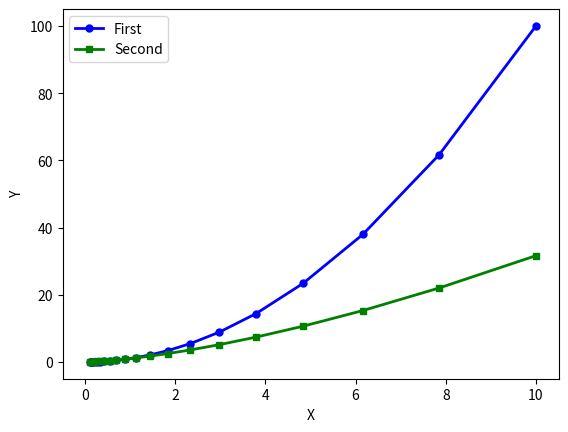

Source code (Python):
import matplotlib.pyplot as plt
import numpy as np

x = np.logspace(-1, 1, 20)
y1 = x**2.0
y2 = x**1.5
plt.plot(x, y1, "bo-", linewidth=2, markersize=5, label="First")
plt.plot(x, y2, "gs-", linewidth=2, markersize=5, label="Second")
plt.xlabel("X")
plt.ylabel("Y")
plt.axis([-0.5, 10.5, -5, 105])
plt.legend(loc="upper left")
plt.savefig("mplot.pdf")